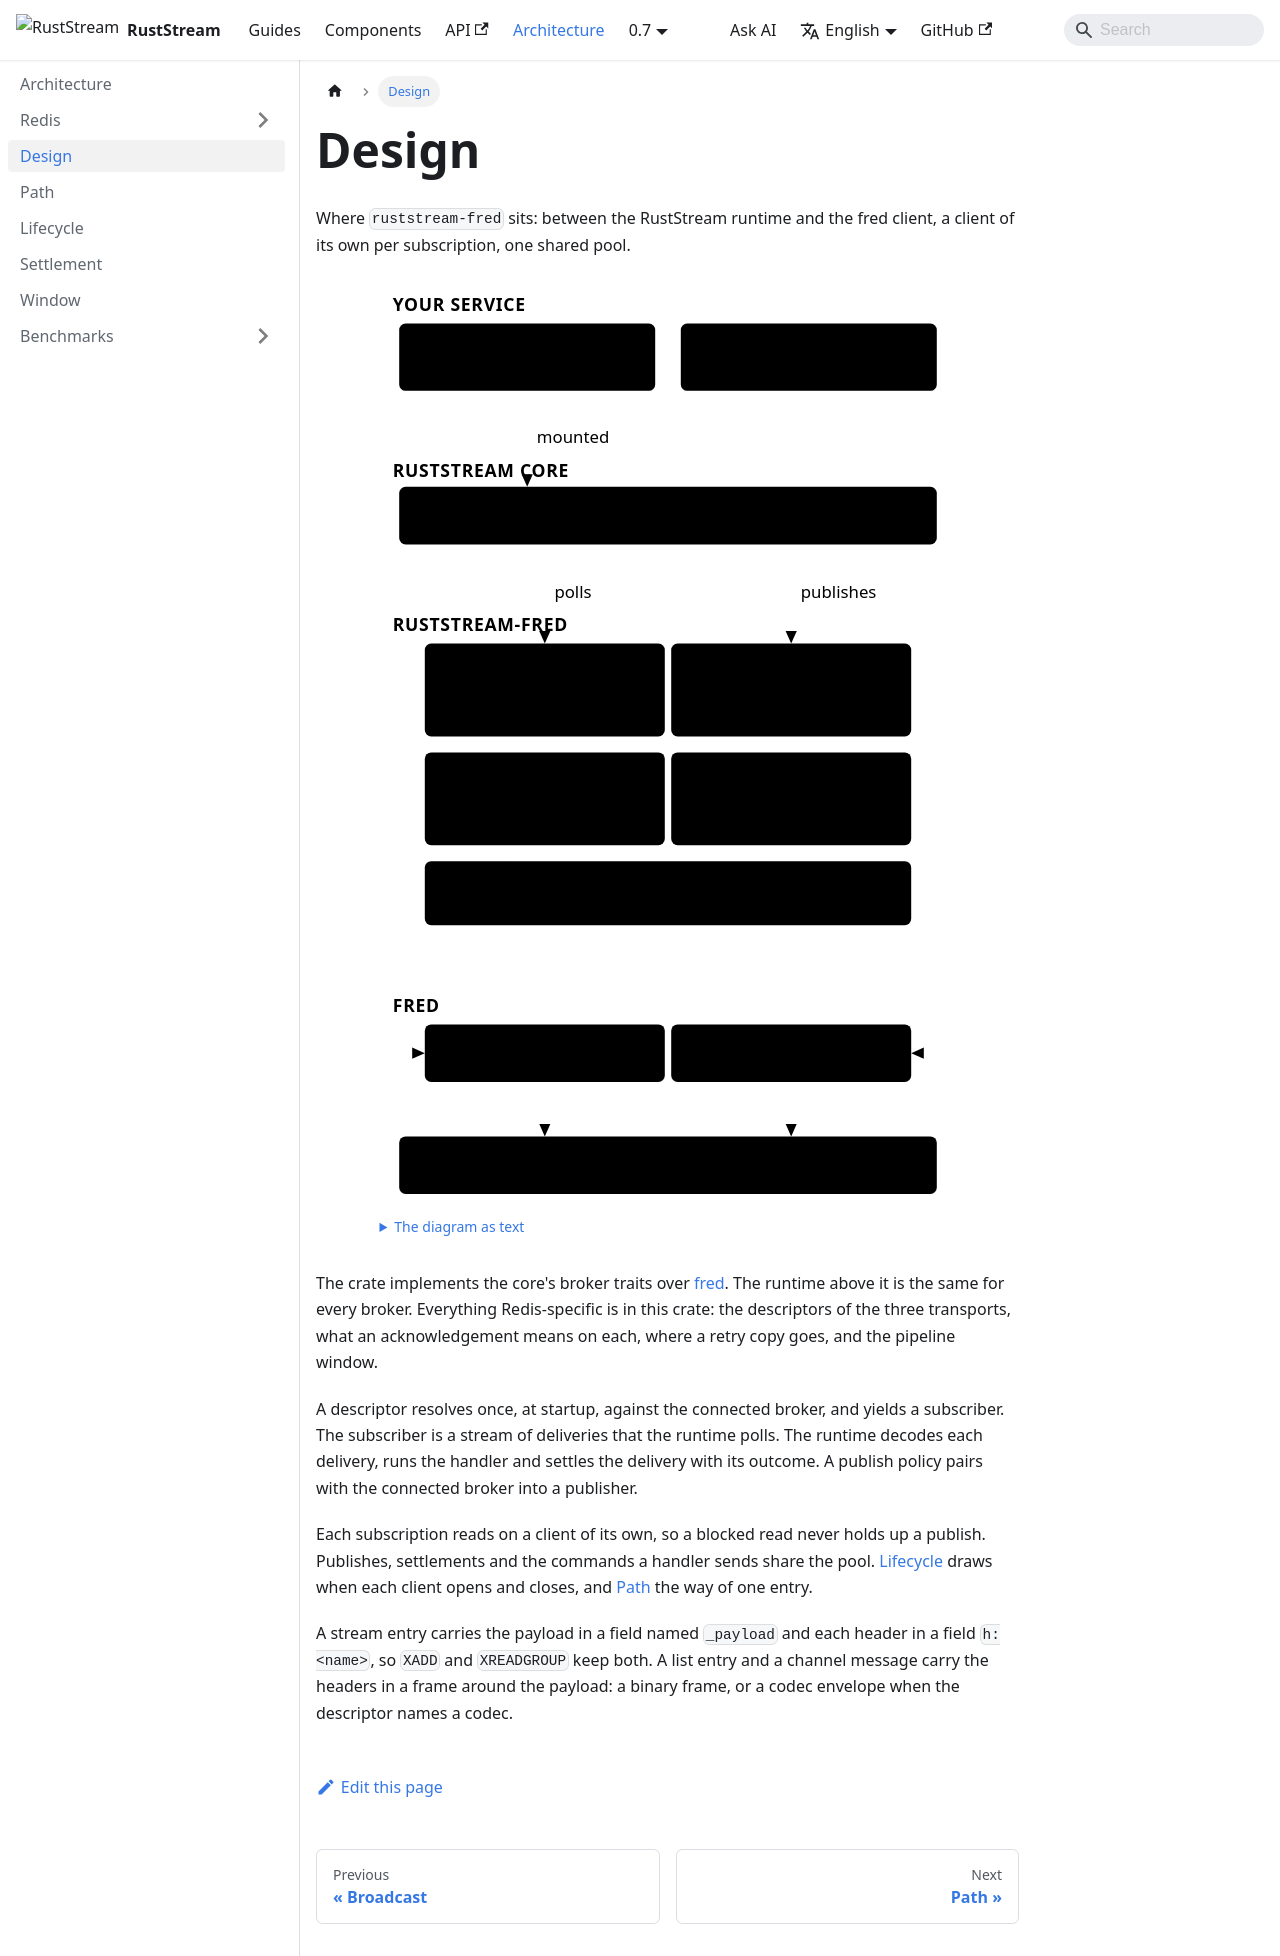

repository: powersemmi/ruststream-fred · page: 0.7/architecture/design/index.html · generator: mkdocs

---
title: Design
sidebar_position: 2
description: "Where ruststream-fred sits: between the RustStream runtime and the fred client, a client of its own per subscription, one shared pool."
---

import {Diagram} from '@site/src/components/Diagrams';

export const words = {
  "title": "The service, the RustStream runtime, this crate, the fred client and Redis, top to bottom",
  "text": "The diagram as text",
  "service": "Your service",
  "handlers": ["#[subscriber]", "handlers"],
  "app": ["RustStream::new(..)", ".with_broker(..)"],
  "core": "RustStream core",
  "runtime": "Runtime: dispatch, decode, settlement",
  "crate": "ruststream-fred",
  "subscribers": ["Subscribers", "of streams, lists", "and channels"],
  "publishers": ["Publishers", "of the same", "three forms"],
  "descriptors": ["RedisStream", "RedisList", "RedisPubSub"],
  "window": ["Pipeline window", "of .pipeline()"],
  "broker": ["RedisBroker", "topology, pool, credentials"],
  "client": "fred",
  "reader": ["A client of its own", "per subscription"],
  "pool": ["Pool", "4 connections"],
  "redis": "Redis or Valkey: standalone, cluster or sentinel",
  "mounted": "mounted",
  "polls": "polls",
  "publishes": "publishes"
};

# Design

Where `ruststream-fred` sits: between the RustStream runtime and the fred client, a client of its
own per subscription, one shared pool.

<Diagram name="design" words={words} />

The crate implements the core's broker traits over
[fred](https://docs.rs/fred/10.1.0/fred/). The runtime above it is the same for every broker.
Everything Redis-specific is in this crate: the descriptors of the three transports, what an
acknowledgement means on each, where a retry copy goes, and the pipeline window.

A descriptor resolves once, at startup, against the connected broker, and yields a subscriber.
The subscriber is a stream of deliveries that the runtime polls. The runtime decodes each
delivery, runs the handler and settles the delivery with its outcome. A publish policy pairs with
the connected broker into a publisher.

Each subscription reads on a client of its own, so a blocked read never holds up a publish.
Publishes, settlements and the commands a handler sends share the pool.
[Lifecycle](lifecycle.md) draws when each client opens and closes, and [Path](path.md) the way of
one entry.

The headers travel beside the payload in an envelope, a type the broker names and a descriptor or
a publish policy overrides. By default a stream entry carries the payload in a field named
`_payload` and each header in a field `h:<name>`, and a list entry and a channel message carry the
headers in a binary frame around the payload. A delivery finds its payload without reading the
headers and reads them when a handler first asks.
